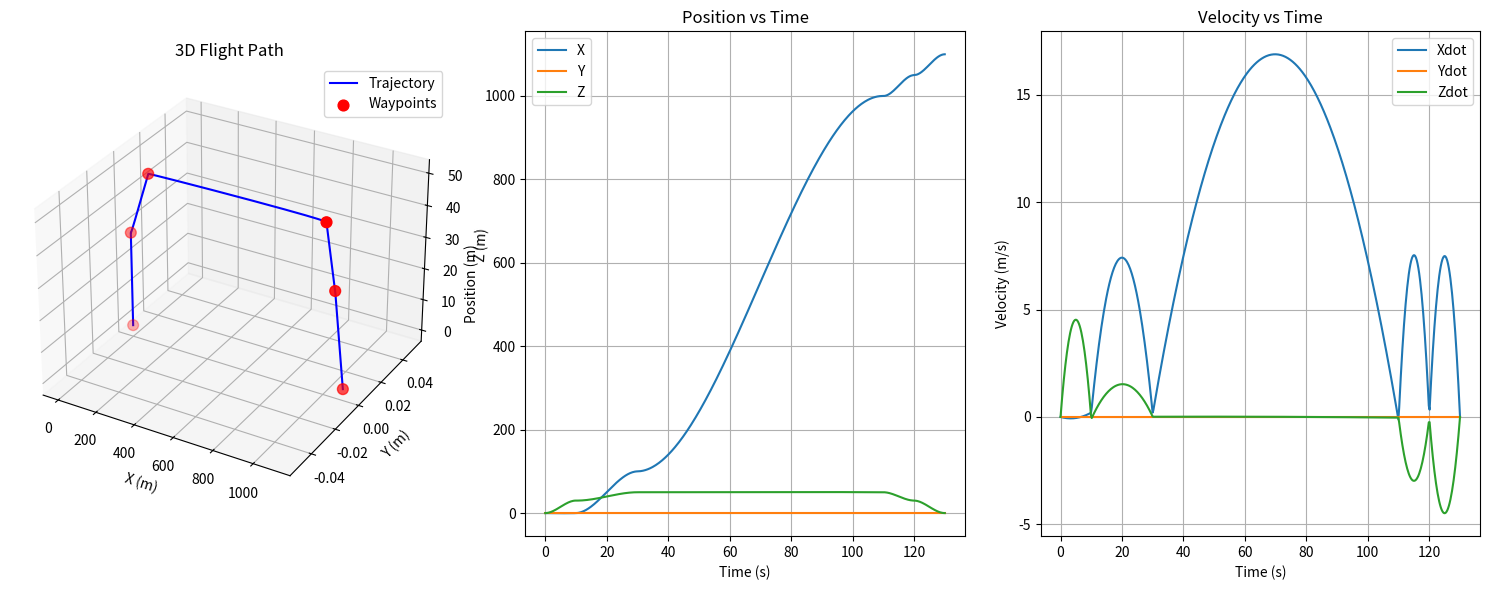

Reproduce this figure in Python.
import numpy as np
import matplotlib.pyplot as plt

# ------------------------
# Trajectory Planner
# ------------------------

def compute_continuous_velocities(waypoints, segment_times):
    n = len(waypoints) - 1
    dt = np.array(segment_times)
    pos = np.array([waypoints[i] for i in range(len(waypoints))])
    velocities = np.zeros_like(pos)

    for dim in range(3):  # x, y, z
        A = np.zeros((n+1, n+1))
        d = np.zeros(n+1)

        # Boundary: zero velocity at start and end
        A[0,0] = 1; A[n,n] = 1
        d[0] = 0; d[n] = 0

        for i in range(1, n):
            A[i, i-1] = dt[i-1]
            A[i, i]   = 2*(dt[i-1] + dt[i])
            A[i, i+1] = dt[i]
            d[i] = 3*((pos[i+1,dim] - pos[i,dim]) / dt[i] -
                      (pos[i,dim] - pos[i-1,dim]) / dt[i-1])

        v = np.linalg.solve(A, d)
        velocities[:,dim] = v

    return velocities

def cubic_poly_coeffs(p0, pf, v0, vf, t0, tf):
    A = np.array([
        [1, t0, t0**2, t0**3],
        [0, 1, 2*t0, 3*t0**2],
        [1, tf, tf**2, tf**3],
        [0, 1, 2*tf, 3*tf**2]
    ])
    b = np.array([p0, v0, pf, vf])
    return np.linalg.solve(A, b)

def build_trajectory_with_velocity_continuity(waypoints, segment_times, velocities):
    traj_coeffs = {'x':[], 'y':[], 'z':[]}
    for i, dt in enumerate(segment_times):
        p0, pf = waypoints[i], waypoints[i+1]
        v0, vf = velocities[i], velocities[i+1]
        traj_coeffs['x'].append(cubic_poly_coeffs(p0[0], pf[0], v0[0], vf[0], 0, dt))
        traj_coeffs['y'].append(cubic_poly_coeffs(p0[1], pf[1], v0[1], vf[1], 0, dt))
        traj_coeffs['z'].append(cubic_poly_coeffs(p0[2], pf[2], v0[2], vf[2], 0, dt))
    return traj_coeffs

def eval_poly(coeffs, t):
    a0,a1,a2,a3 = coeffs
    return a0 + a1*t + a2*t**2 + a3*t**3

def eval_poly_derivative(coeffs, t):
    a0,a1,a2,a3 = coeffs
    return a1 + 2*a2*t + 3*a3*t**2

def get_segment_index(segment_times, t):
    time_accum = 0
    for i, dt in enumerate(segment_times):
        if time_accum <= t < time_accum + dt:
            return i, t - time_accum
        time_accum += dt
    return len(segment_times)-1, segment_times[-1]

def get_position(traj_coeffs, segment_times, t):
    i, t_seg = get_segment_index(segment_times, t)
    return np.array([
        eval_poly(traj_coeffs['x'][i], t_seg),
        eval_poly(traj_coeffs['y'][i], t_seg),
        eval_poly(traj_coeffs['z'][i], t_seg)
    ])

def get_velocity(traj_coeffs, segment_times, t):
    i, t_seg = get_segment_index(segment_times, t)
    return np.array([
        eval_poly_derivative(traj_coeffs['x'][i], t_seg),
        eval_poly_derivative(traj_coeffs['y'][i], t_seg),
        eval_poly_derivative(traj_coeffs['z'][i], t_seg)
    ])

# ------------------------
# Visualization
# ------------------------

def plot_smooth_trajectory(traj_coeffs, segment_times, total_time, waypoints):
    t_vals = np.linspace(0, total_time, 500)
    pos_vals = np.array([get_position(traj_coeffs, segment_times, t) for t in t_vals])
    vel_vals = np.array([get_velocity(traj_coeffs, segment_times, t) for t in t_vals])

    fig = plt.figure(figsize=(15,6))

    # 3D path
    ax1 = fig.add_subplot(131, projection='3d')
    ax1.plot(pos_vals[:,0], pos_vals[:,1], pos_vals[:,2], label="Trajectory", color="blue")
    wp = np.array(list(waypoints.values()))
    ax1.scatter(wp[:,0], wp[:,1], wp[:,2], color="red", marker="o", s=60, label="Waypoints")
    ax1.set_title("3D Flight Path")
    ax1.set_xlabel("X (m)")
    ax1.set_ylabel("Y (m)")
    ax1.set_zlabel("Z (m)")
    ax1.legend(); ax1.grid(True)

    # Position vs time
    ax2 = fig.add_subplot(132)
    ax2.plot(t_vals, pos_vals[:,0], label="X")
    ax2.plot(t_vals, pos_vals[:,1], label="Y")
    ax2.plot(t_vals, pos_vals[:,2], label="Z")
    ax2.set_title("Position vs Time")
    ax2.set_xlabel("Time (s)")
    ax2.set_ylabel("Position (m)")
    ax2.legend(); ax2.grid(True)

    # Velocity vs time
    ax3 = fig.add_subplot(133)
    ax3.plot(t_vals, vel_vals[:,0], label="Xdot")
    ax3.plot(t_vals, vel_vals[:,1], label="Ydot")
    ax3.plot(t_vals, vel_vals[:,2], label="Zdot")
    ax3.set_title("Velocity vs Time")
    ax3.set_xlabel("Time (s)")
    ax3.set_ylabel("Velocity (m/s)")
    ax3.legend(); ax3.grid(True)

    plt.tight_layout()
    plt.show()

# ------------------------
# Main
# ------------------------

def main():
    waypoints = {
        0: np.array([0.0,   0.0,  0.0]),   # Takeoff start
        1: np.array([0.0,   0.0, 30.0]),   # Climb to 50m
        2: np.array([100.0, 0.0, 50.0]),   # Transition
        3: np.array([1000.0,0.0, 50.0]),   # Cruise
        4: np.array([1050.0,0.0, 30.0]),   # Cruise
        5: np.array([1100.0,0.0,  0.0])    # Landing
    }
    segment_times = [10, 20, 80, 10, 10]

    velocities = compute_continuous_velocities(waypoints, segment_times)
    traj_coeffs = build_trajectory_with_velocity_continuity(waypoints, segment_times, velocities)
    total_time = sum(segment_times)

    plot_smooth_trajectory(traj_coeffs, segment_times, total_time, waypoints)

if __name__ == "__main__":
    main()
